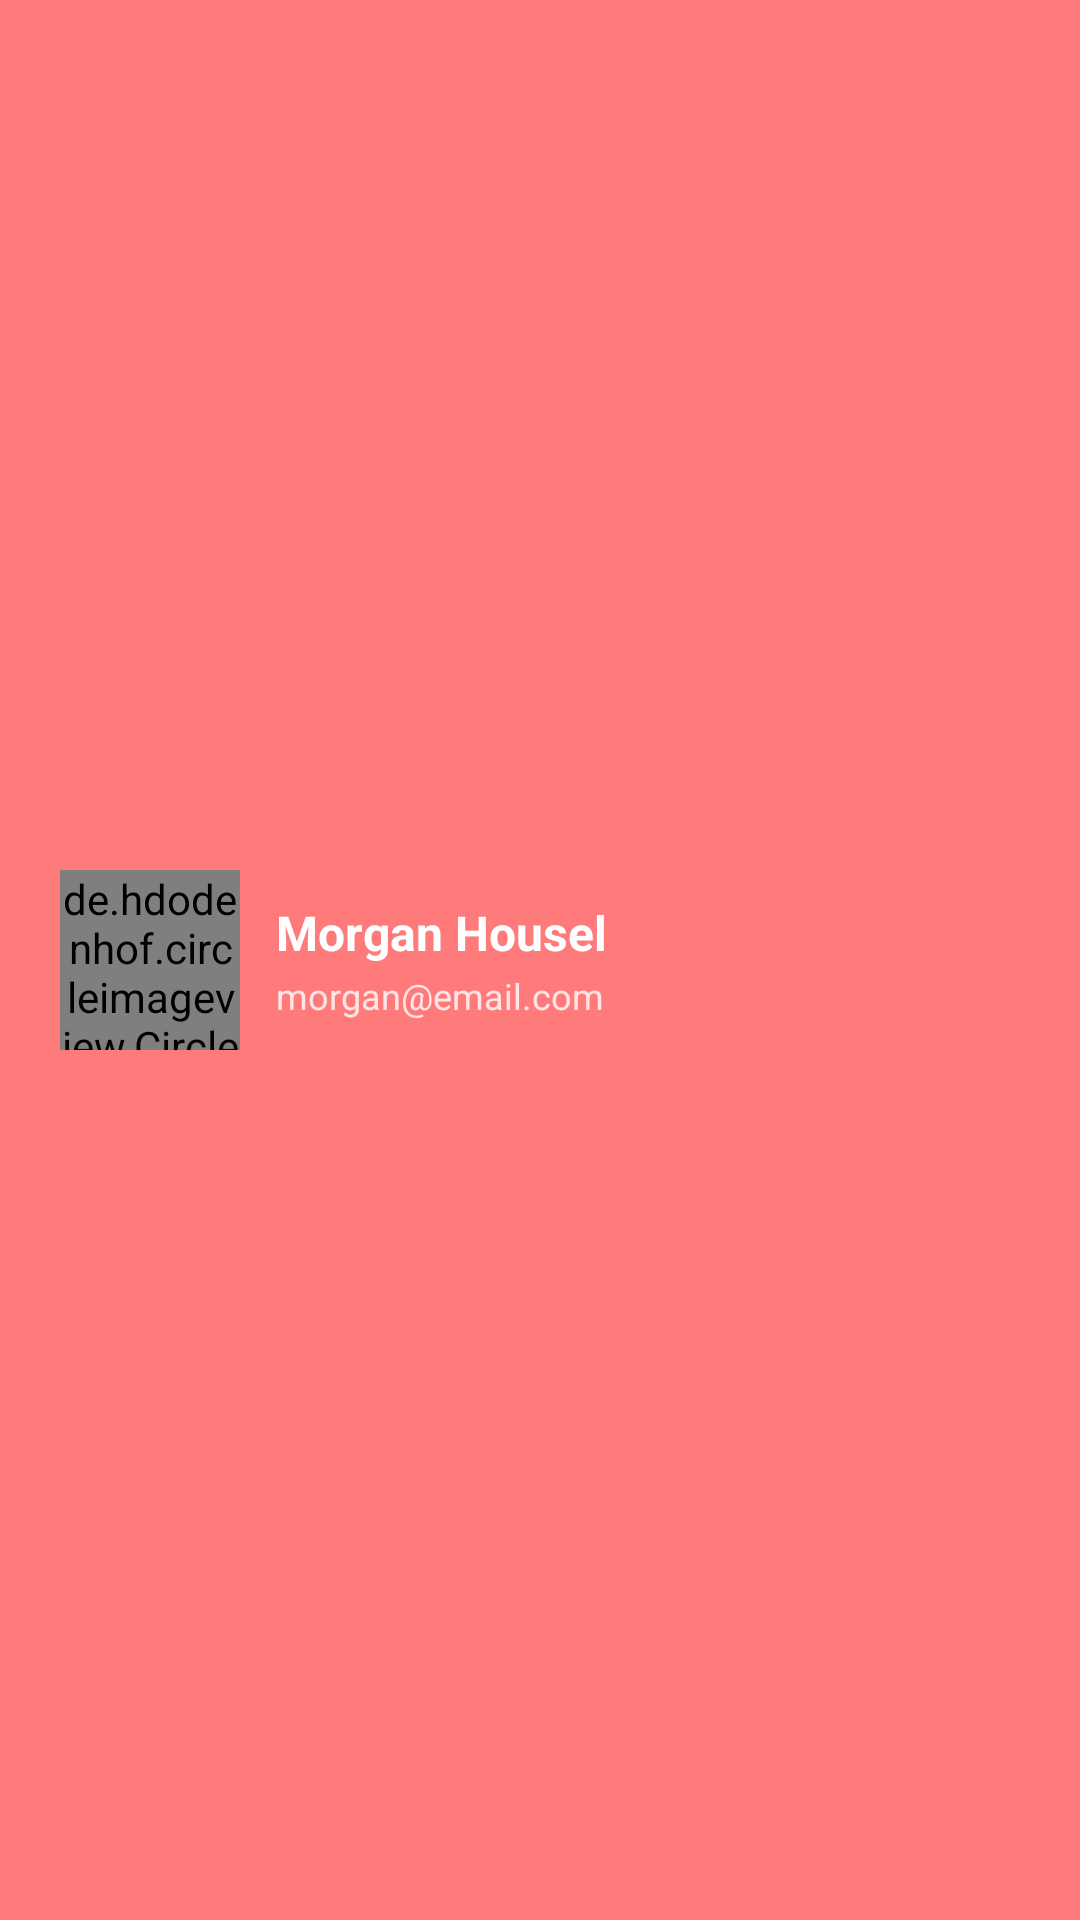

Here is an Android app screen rendered from its layout file. Give the layout XML and the strings, colors and styles it references.
<!-- AndroidManifest.xml: application theme Theme.Remine -->
<!-- res/layout/nav_header.xml -->
<?xml version="1.0" encoding="utf-8"?>
<LinearLayout xmlns:android="http://schemas.android.com/apk/res/android"
    android:layout_width="match_parent"
    android:layout_height="180dp"
    android:background="@color/coral"
    android:gravity="center_vertical"
    android:orientation="horizontal"
    android:padding="20dp">

    <de.hdodenhof.circleimageview.CircleImageView
        android:id="@+id/ivUserAvatar"
        android:layout_width="60dp"
        android:layout_height="60dp"
        android:src="@drawable/user_avatar" />

    <LinearLayout
        android:layout_width="match_parent"
        android:layout_height="wrap_content"
        android:layout_marginStart="12dp"
        android:orientation="vertical">

        <TextView
            android:id="@+id/tvUserName"
            android:layout_width="wrap_content"
            android:layout_height="wrap_content"
            android:text="Morgan Housel"
            android:textColor="@android:color/white"
            android:textSize="16sp"
            android:textStyle="bold" />

        <TextView
            android:id="@+id/tvUserEmail"
            android:layout_width="wrap_content"
            android:layout_height="wrap_content"
            android:layout_marginTop="2dp"
            android:text="morgan@email.com"
            android:textColor="@android:color/white"
            android:alpha="0.8"
            android:textSize="12sp" />

    </LinearLayout>

</LinearLayout>
<!-- resources referenced by this layout -->
<resources>
  <color name="coral">#FF7B7B</color>
  <!-- drawable user_avatar (drawable) -->
  <vector xmlns:android="http://schemas.android.com/apk/res/android"
      android:width="60dp"
      android:height="60dp"
      android:viewportWidth="60"
      android:viewportHeight="60">
      <path
          android:fillColor="#FF8B8B"
          android:pathData="M30,30m-30,0a30,30 0,1 1,60 0a30,30 0,1 1,-60 0"/>
      <path
          android:fillColor="#FFFFFF"
          android:pathData="M30,25m-12,0a12,12 0,1 1,24 0a12,12 0,1 1,-24 0"/>
      <path
          android:fillColor="#FFFFFF"
          android:pathData="M10,50Q10,35 30,35Q50,35 50,50z"/>
  </vector>
  <style name="Theme.Remine" parent="Theme.MaterialComponents.DayNight.NoActionBar">
          <item name="colorPrimary">@color/coral</item>
          <item name="colorPrimaryVariant">@color/coral_dark</item>
          <item name="colorOnPrimary">@android:color/white</item>
          <item name="colorSecondary">@color/teal</item>
          <item name="colorSecondaryVariant">@color/teal</item>
          <item name="colorOnSecondary">@android:color/white</item>
          <item name="android:statusBarColor">@color/coral</item>
          <item name="android:windowBackground">@color/white</item>
      </style>
  <color name="coral_dark">#FF6B6B</color>
  <color name="teal">#4ECDC4</color>
  <color name="white">#FFFFFF</color>
</resources>
